Dataset: datasets (GitHub, SatyamSingh8306/datasets). Classes: American bollworm on cotton, anthracnose on cotton, army worm, bacterial blight in cotton, bacterial blight in rice, brown spot, common rust, cotton aphid, flag smut, gray leaf spot, healthy maize, healthy wheat, healthy cotton, leaf curl, leaf smut, mosaic sugarcane, red rot sugarcane, red rust sugarcane, rice blast, sugarcane healthy, tungro, wheat brown leaf rust, wheat stem fly, wheat aphid, wheat black rust, wheat leaf blight, wheat mite, wheat powdery mildew, wheat scab, wheat yellow rust, wilt, bollworm on cotton, cotton mealy bug, cotton whitefly, maize ear rot, maize fall armyworm, maize stem borer, pink bollworm in cotton, red cotton bug, thrips on cotton.

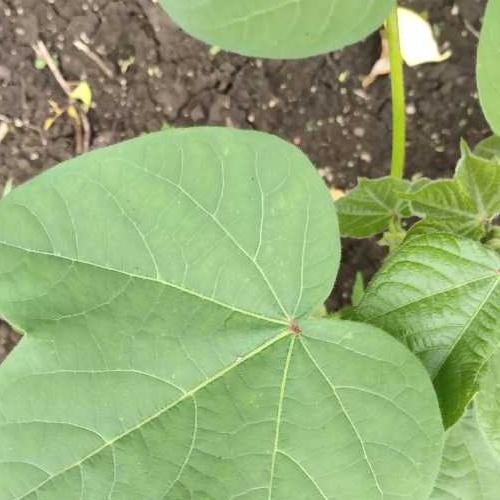
Label: healthy cotton

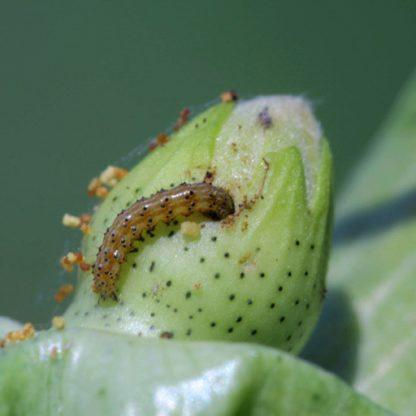
Label: American bollworm on cotton

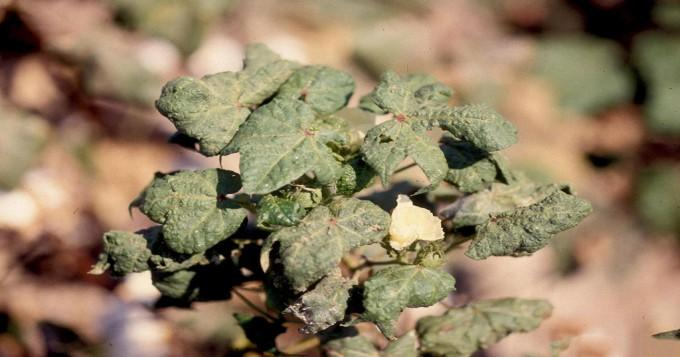
Label: leaf curl

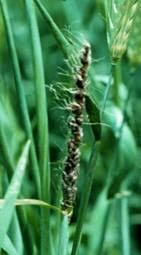
Label: flag smut

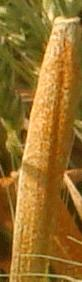
Label: wheat brown leaf rust

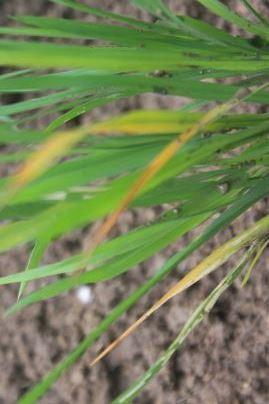
Label: tungro
